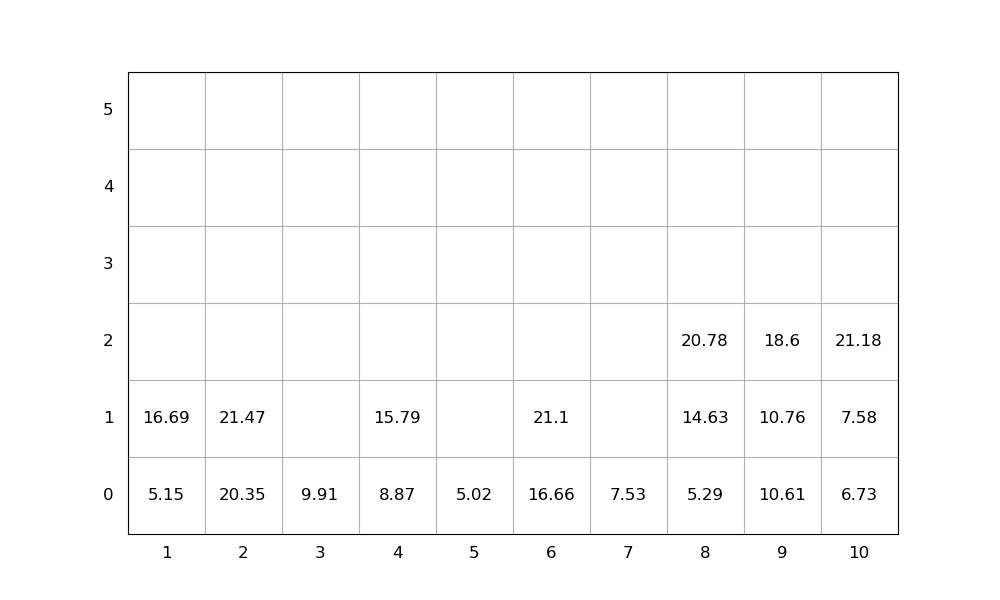

The table this chart was drawn from, first rows:
idx, loc_x, loc_y, loc_z, weight, group, score, seq, emerg, reloc, size(ft)
1, 10, 0, 0, 6.73, 0, 6.73, 1, 0, 0, 20
2, 2, 0, 0, 20.35, 0, 20.35, 2, 0, 0, 20
3, 9, 0, 0, 10.61, 0, 10.61, 3, 0, 0, 20
4, 7, 0, 0, 7.53, 0, 7.53, 4, 0, 0, 20
5, 10, 0, 1, 7.58, 0, 7.58, 5, 0, 0, 20
6, 2, 0, 1, 21.47, 0, 21.47, 6, 0, 0, 20
7, 10, 0, 2, 21.18, 0, 21.18, 7, 0, 0, 20
8, 5, 0, 0, 5.02, 0, 5.02, 8, 0, 0, 20
9, 6, 0, 0, 16.66, 0, 16.66, 9, 0, 0, 20
10, 9, 0, 1, 10.76, 0, 10.76, 10, 0, 0, 20
11, 1, 0, 0, 5.15, 0, 5.15, 11, 0, 0, 20
12, 8, 0, 0, 5.29, 0, 5.29, 12, 0, 0, 20
13, 8, 0, 1, 14.63, 0, 14.63, 13, 0, 0, 20
14, 9, 0, 2, 18.6, 0, 18.6, 14, 0, 0, 20
15, 8, 0, 2, 20.78, 0, 20.78, 15, 0, 0, 20
16, 4, 0, 0, 8.87, 0, 8.87, 16, 0, 0, 20
17, 4, 0, 1, 15.79, 0, 15.79, 17, 0, 0, 20
18, 6, 0, 1, 21.1, 0, 21.1, 18, 0, 0, 20
19, 3, 0, 0, 9.91, 0, 9.91, 19, 0, 0, 20
20, 1, 0, 1, 16.69, 0, 16.69, 20, 0, 0, 20
